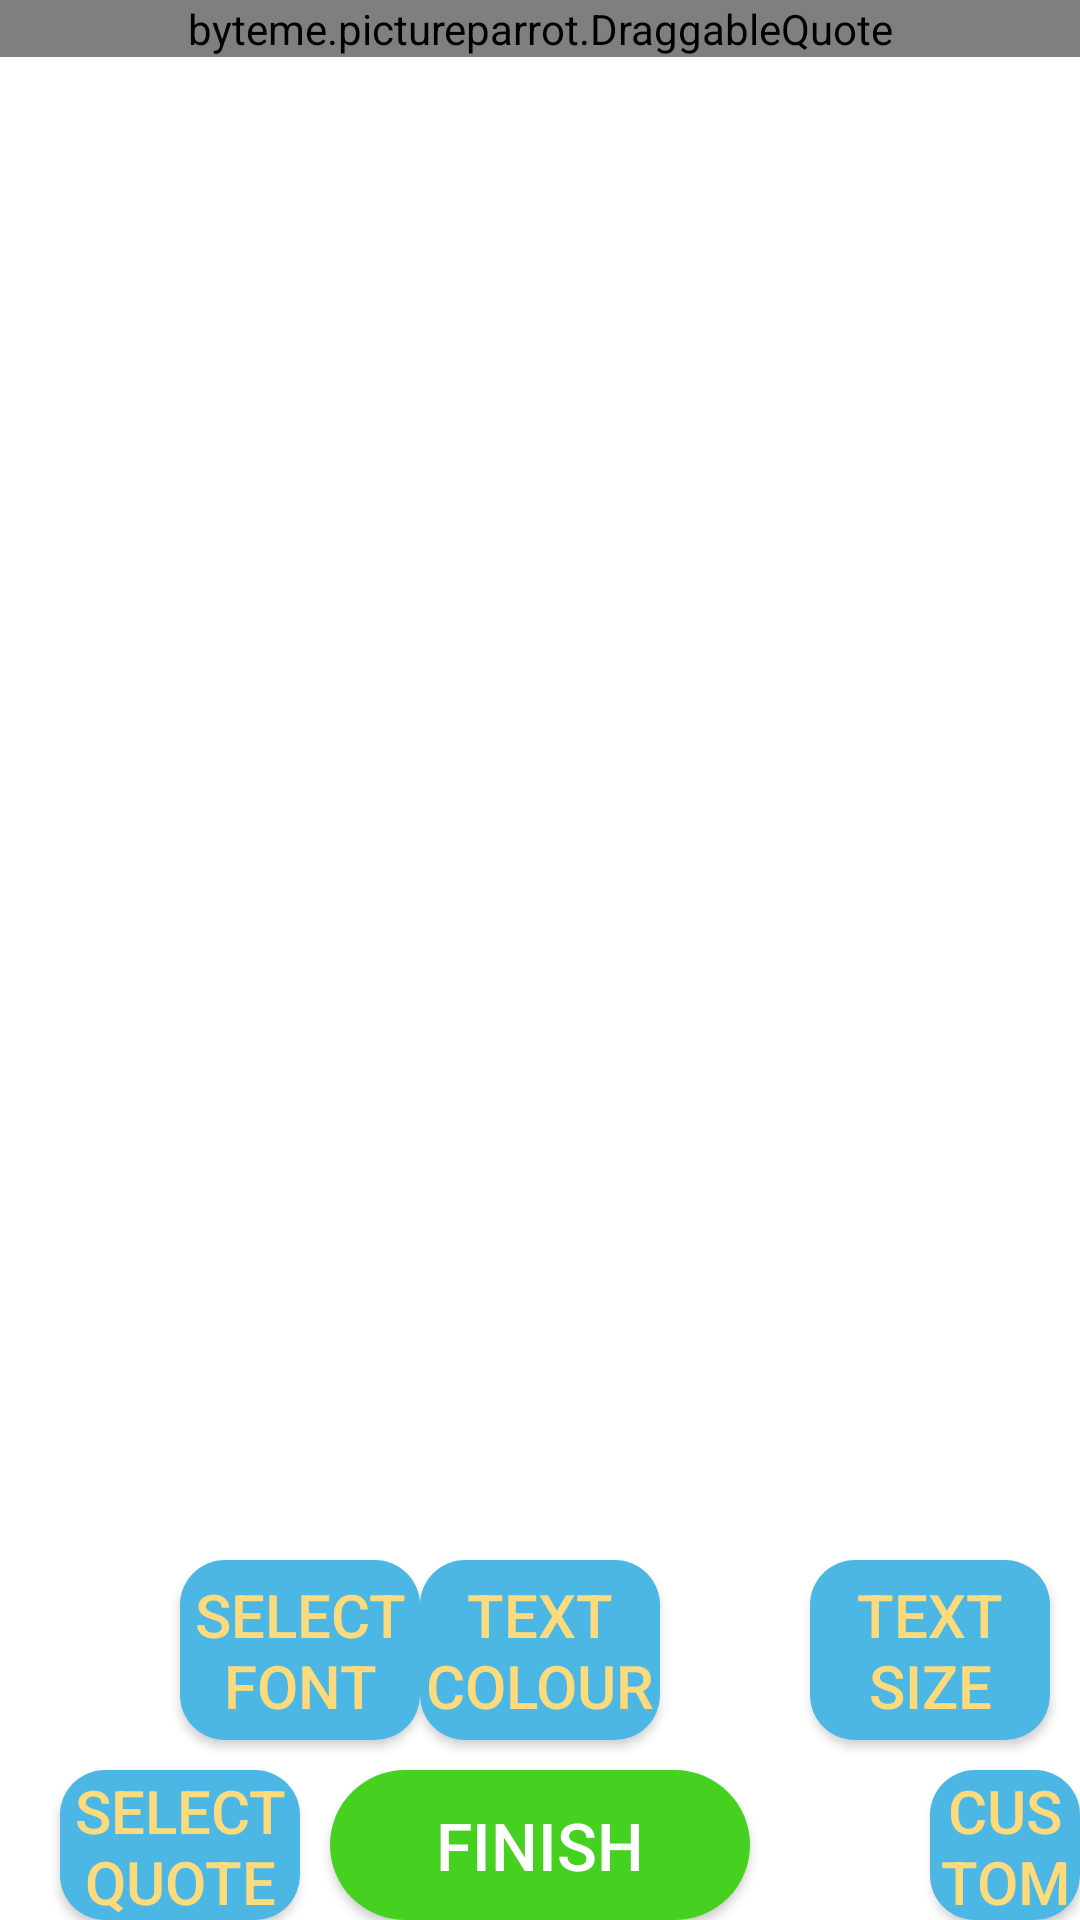

Reconstruct the res/layout file that produces this screen, plus the resources it refers to.
<!-- AndroidManifest.xml: application theme AppTheme -->
<!-- res/layout/image_modification_layout.xml -->
<?xml version="1.0" encoding="utf-8"?>

<RelativeLayout xmlns:android="http://schemas.android.com/apk/res/android"
    xmlns:tools="http://schemas.android.com/tools"
    android:layout_width="match_parent"
    android:layout_height="match_parent"
    android:background="#FFFFFF"
    tools:context="byteme.pictureparrot.ImageModification">

    <RelativeLayout
        android:layout_width="match_parent"
        android:layout_height="500dp"
        android:id="@+id/modifiedImageRelativeLayout" >

        <ImageView
            android:layout_width="match_parent"
            android:layout_height="500dp"
            android:background="#ffffff"
            android:id="@+id/sourceImage"
            android:backgroundTint="#ffffff" />

        <byteme.pictureparrot.DraggableQuote
            android:layout_width="360dp"
            android:layout_height="wrap_content"
            android:layout_centerHorizontal="true">

            <TextView
                android:layout_width="wrap_content"
                android:layout_height="wrap_content"
                android:textSize="30sp"
                android:text=""
                android:textAlignment="center"
                android:id="@+id/draggableQuote"
                android:textStyle="bold" />
        </byteme.pictureparrot.DraggableQuote>

    </RelativeLayout>

    <Button
        android:background="@drawable/capsule_button2"
        android:layout_width="80dp"
        android:layout_height="60dp"
        android:layout_marginTop="520dp"
        android:layout_marginLeft="60dp"
        android:text="Select Font"
        android:id="@+id/selectTextFont"
        android:backgroundTint="#4cb7e4"
        android:textColor="#FFFDDB7D"
        android:textSize="20sp"/>

    <Button
        android:background="@drawable/capsule_button2"
        android:layout_width="80dp"
        android:layout_height="60dp"
        android:layout_marginTop="520dp"
        android:text="Text Colour"
        android:id="@+id/selectTextColour"
        android:backgroundTint="#4cb7e4"
        android:textColor="#FFFDDB7D"
        android:textSize="20sp"
        android:layout_centerHorizontal="true" />

    <Button
        android:background="@drawable/capsule_button2"
        android:layout_width="80dp"
        android:layout_height="60dp"
        android:layout_marginTop="590dp"
        android:layout_marginLeft="20dp"
        android:text="Select Quote"
        android:id="@+id/quoteSelect"
        android:backgroundTint="#4cb7e4"
        android:textColor="#FFFDDB7D"
        android:textSize="20sp"/>

    <Button
        android:background="@drawable/capsule_button2"
        android:layout_width="80dp"
        android:layout_height="60dp"
        android:layout_marginTop="520dp"
        android:layout_marginLeft="270dp"
        android:text="Text    Size"
        android:id="@+id/textSizeSelect"
        android:backgroundTint="#4cb7e4"
        android:textColor="#FFFDDB7D"
        android:textSize="20sp"
        android:clickable="true" />

    <Button
        android:background="@drawable/capsule_button2"
        android:layout_width="80dp"
        android:layout_height="60dp"
        android:layout_marginTop="590dp"
        android:layout_marginLeft="310dp"
        android:text="Custom Quote"
        android:id="@+id/customQuote"
        android:backgroundTint="#4cb7e4"
        android:textColor="#FFFDDB7D"
        android:textSize="20sp"
        android:clickable="true" />

    <Button
        android:background="@drawable/capsule_button"
        android:layout_width="140dp"
        android:layout_height="60dp"
        android:layout_marginTop="590dp"
        android:text="FINISH"
        android:id="@+id/acceptImage"
        android:layout_centerHorizontal="true"
        android:backgroundTint="#46d120"
        android:textColor="#ffffff"
        android:textSize="22sp"/>

    



</RelativeLayout>
<!-- resources referenced by this layout -->
<resources>
  <!-- drawable capsule_button (drawable) -->
  <?xml version="1.0" encoding="utf-8"?>
  
  <shape xmlns:android="http://schemas.android.com/apk/res/android"
      android:shape="rectangle" >
  
      <corners
          android:bottomLeftRadius="30dp"
          android:bottomRightRadius="30dp"
          android:radius="60dp"
          android:topLeftRadius="30dp"
          android:topRightRadius="30dp" />
  
      <solid android:color="#CFCFCF" />
  
      <padding
          android:bottom="0dp"
          android:left="0dp"
          android:right="0dp"
          android:top="0dp" />
  
      <size
          android:height="60dp"
          android:width="270dp" />
  
  </shape>
  <!-- drawable capsule_button2 (drawable) -->
  <?xml version="1.0" encoding="utf-8"?>
  <shape xmlns:android="http://schemas.android.com/apk/res/android"
      android:shape="rectangle" >
  
      <corners
          android:bottomLeftRadius="15dp"
          android:bottomRightRadius="15dp"
          android:radius="60dp"
          android:topLeftRadius="15dp"
          android:topRightRadius="15dp" />
  
      <solid android:color="#CFCFCF" />
  
      <padding
          android:bottom="0dp"
          android:left="0dp"
          android:right="0dp"
          android:top="0dp" />
  
      <size
          android:height="60dp"
          android:width="270dp" />
  
  </shape>
  <style name="AppTheme" parent="Theme.AppCompat.Light.NoActionBar">
          
          <item name="colorPrimary">#4dbbe8</item>
          <item name="colorPrimaryDark">#4dbbe8</item>
          <item name="colorAccent">#FFFDDB7D</item>
      </style>
</resources>
